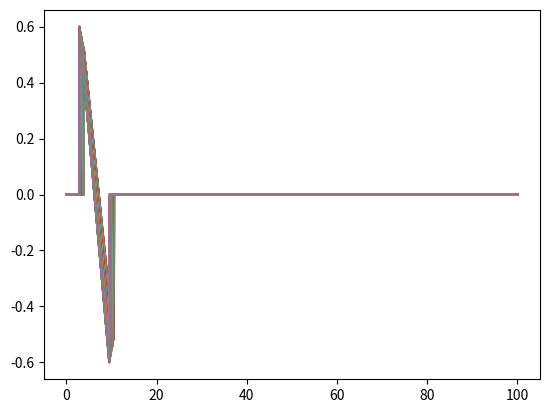

Recreate this plot in Python.
import numpy as np
import matplotlib.pyplot as plt

B = 1 # constant
Cp = 1
c = 1.5 # mm/us
rc = np.array([10, 0, 0]) # mm, object position (centered)
ro = np.array([65, 0, 0]) # mm, dectector position
Rs = 5 # mm, sphere diameter

n_time = 1000

time_array = np.linspace(0,100,n_time)

def pressure_calc(sphere_position, detector_position, radius_sphere, time_array = time_array, B = B, Cp = Cp, c = c):

    pressure_array = np.zeros(len(time_array))

    distance = np.linalg.norm(sphere_position - detector_position)

    for i, t in enumerate(time_array):
        if np.abs(c*t - distance) <= radius_sphere:
            pressure = B * c**2 / (2 * Cp * distance) * (distance - c*t)
            pressure_array[i] = pressure
    
    return pressure_array

# p = pressure_calc(rc, ro, Rs)


# Parameters
Nx, Ny = 8, 16   # number of points along x and y
Ax, Ay = .2, .2   # spacing between points along x and y

# Build centered coordinates
x_vals = np.arange(0, Nx*Ax, Ax)
y_vals = np.arange(0, Ny*Ay, Ay)
x_vals = x_vals - np.mean(x_vals)
y_vals = y_vals - np.mean(y_vals)

z_vals = np.array([0])


# Cartesian product
sensor_locations = np.array([(x, y, z) for x in x_vals for y in y_vals for z in z_vals])

# Find means
x_mean = np.mean(sensor_locations[:, 0])
y_mean = np.mean(sensor_locations[:, 1])
z_mean = np.mean(sensor_locations[:, 2])

# Center grid
sensor_locations = sensor_locations - np.array([x_mean, y_mean, z_mean])
print(sensor_locations)


sensor_and_time_output = np.empty( (len(sensor_locations) , n_time) )

sphere_center = []

for i, sensor in enumerate(sensor_locations):
    
    pressure_array = pressure_calc(rc, sensor, Rs)

    sensor_and_time_output[i] = pressure_array

print(sensor_and_time_output)

for i in range( len( sensor_locations ) ):
    plt.plot(time_array, sensor_and_time_output[i])

plt.show()
